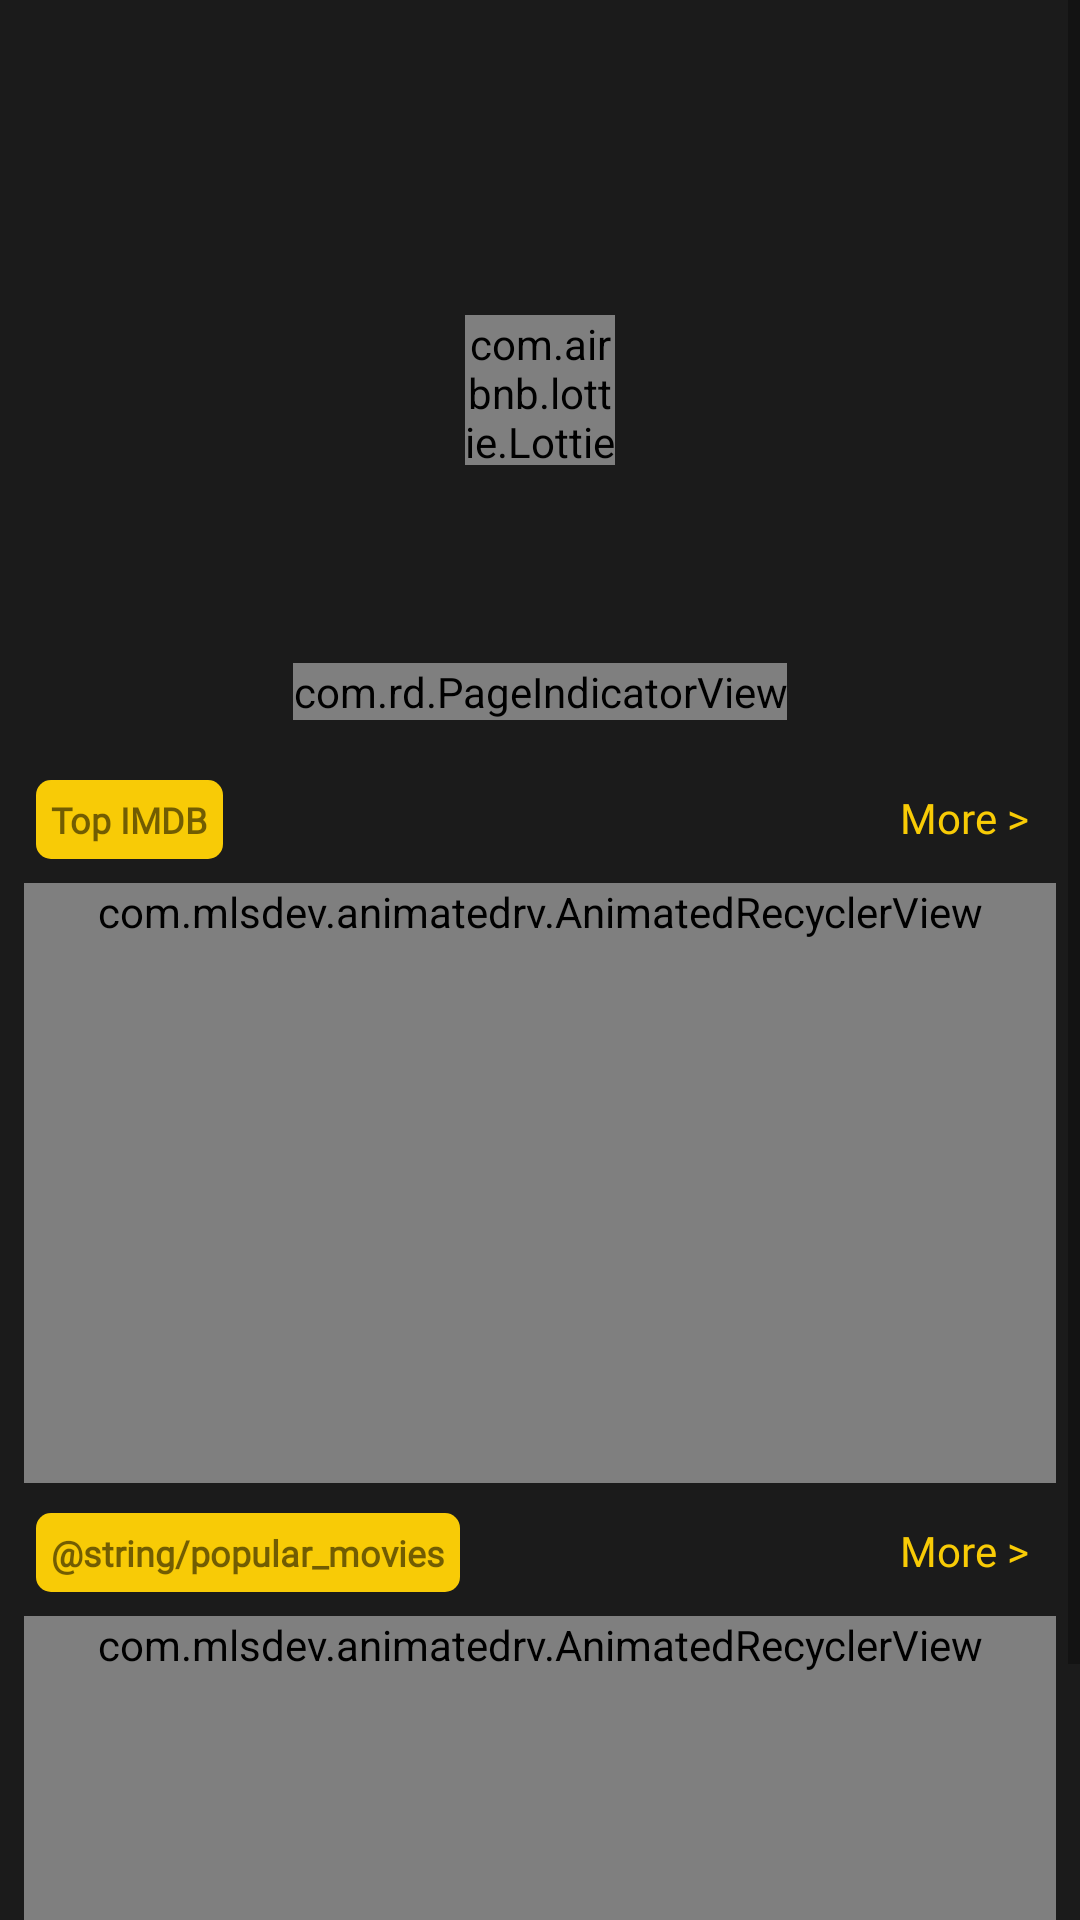

Write the Android layout XML for this screen, with the resource values it uses.
<!-- AndroidManifest.xml: application theme Theme.MovieStreaming -->
<!-- res/layout/fragment_home.xml -->
<?xml version="1.0" encoding="utf-8"?>
<ScrollView xmlns:android="http://schemas.android.com/apk/res/android"
    xmlns:app="http://schemas.android.com/apk/res-auto"
    xmlns:tools="http://schemas.android.com/tools"
    android:layout_width="match_parent"
    android:layout_height="match_parent"
    android:background="@color/colorPrimaryDark"
    tools:context="com.moviestreaming.ui.home.HomeFragment">

    <androidx.constraintlayout.widget.ConstraintLayout
        android:layout_width="match_parent"
        android:layout_height="wrap_content">

    <androidx.viewpager.widget.ViewPager
        android:id="@+id/viewpager"
        app:layout_constraintStart_toStartOf="parent"
        app:layout_constraintEnd_toEndOf="parent"
        app:layout_constraintTop_toTopOf="parent"
        android:layout_width="match_parent"
        android:layout_height="250dp" />

    <com.airbnb.lottie.LottieAnimationView
        android:id="@+id/animProgress"
        android:layout_width="50dp"
        android:layout_height="50dp"
        app:lottie_speed="1"
        android:scaleType="centerCrop"
        app:layout_constraintStart_toStartOf="parent"
        app:layout_constraintEnd_toEndOf="parent"
        app:layout_constraintTop_toTopOf="parent"
        app:lottie_autoPlay="true"
        app:lottie_loop="true"
        app:lottie_rawRes="@raw/loading3"
        app:layout_constraintBottom_toBottomOf="@+id/viewpager"
        android:layout_marginTop="10dp"/>

    <com.rd.PageIndicatorView
        android:id="@+id/pageIndicatorView"
        android:layout_width="wrap_content"
        android:layout_height="wrap_content"
        app:layout_constraintBottom_toBottomOf="@id/viewpager"
        app:layout_constraintStart_toStartOf="parent"
        app:layout_constraintEnd_toEndOf="parent"
        android:layout_marginBottom="10dp"
        app:piv_radius="4dp"
        app:piv_selectedColor="@color/colorAccent"
        app:piv_viewPager="@id/viewpager" />

    <androidx.appcompat.widget.AppCompatTextView
        android:id="@+id/topImdbText"
        android:layout_width="wrap_content"
        android:layout_height="wrap_content"
        android:layout_marginStart="12dp"
        android:layout_marginTop="10dp"
        android:background="@drawable/rounded_text_background"
        android:fontFamily="@font/nexa_bold"
        android:padding="5dp"
        android:text="@string/top_imdb"
        android:textSize="12sp"
        android:textStyle="bold"
        app:layout_constraintStart_toStartOf="parent"
        app:layout_constraintTop_toBottomOf="@id/viewpager" />

    <androidx.appcompat.widget.AppCompatTextView
        android:id="@+id/topImdbMoreText"
        android:layout_width="wrap_content"
        android:layout_height="wrap_content"
        android:layout_marginEnd="12dp"
        android:fontFamily="@font/nexa_bold"
        android:textColor="@color/topic_color"
        android:padding="5dp"
        android:text="@string/more"
        app:layout_constraintBaseline_toBaselineOf="@+id/topImdbText"
        app:layout_constraintEnd_toEndOf="parent" />

    <com.mlsdev.animatedrv.AnimatedRecyclerView
        android:id="@+id/imdbRecyclerview"
        android:layout_width="match_parent"
        android:layout_height="wrap_content"
        app:layoutManagerType="grid"
        android:minHeight="200dp"
        tools:listitem="@layout/imdb_item_list"
        app:animationDuration="600"
        app:layoutAnimation="@anim/layout_animation_from_bottom_scale"
        app:layoutManagerReverse="true"
        app:layout_constraintStart_toStartOf="parent"
        app:layout_constraintEnd_toEndOf="parent"
        app:layout_constraintTop_toBottomOf="@id/topImdbText"
        android:layout_margin="8dp" />

        <androidx.appcompat.widget.AppCompatTextView
            android:id="@+id/popularMoviesText"
            android:layout_width="wrap_content"
            android:layout_height="wrap_content"
            android:layout_marginStart="12dp"
            android:layout_marginTop="10dp"
            android:background="@drawable/rounded_text_background"
            android:fontFamily="@font/nexa_bold"
            android:padding="5dp"
            android:text="@string/popular_movies"
            android:textSize="12sp"
            android:textStyle="bold"
            app:layout_constraintStart_toStartOf="parent"
            app:layout_constraintTop_toBottomOf="@id/imdbRecyclerview" />

        <androidx.appcompat.widget.AppCompatTextView
            android:id="@+id/newMoviesMoreText"
            android:layout_width="wrap_content"
            android:layout_height="wrap_content"
            android:layout_marginEnd="12dp"
            android:fontFamily="@font/nexa_bold"
            android:textColor="@color/topic_color"
            android:padding="5dp"
            android:text="@string/more"
            app:layout_constraintBaseline_toBaselineOf="@+id/popularMoviesText"
            app:layout_constraintEnd_toEndOf="parent" />

        <com.mlsdev.animatedrv.AnimatedRecyclerView
            android:id="@+id/newMoviesRecyclerview"
            android:layout_width="match_parent"
            android:layout_height="wrap_content"
            app:layoutManagerType="grid"
            android:minHeight="200dp"
            tools:listitem="@layout/imdb_item_list"
            app:animationDuration="600"
            app:layoutAnimation="@anim/layout_animation_from_bottom_scale"
            app:layoutManagerReverse="true"
            app:layout_constraintStart_toStartOf="parent"
            app:layout_constraintEnd_toEndOf="parent"
            app:layout_constraintTop_toBottomOf="@id/popularMoviesText"
            android:layout_margin="8dp" />


    </androidx.constraintlayout.widget.ConstraintLayout>

</ScrollView>
<!-- res/layout/imdb_item_list.xml (included above) -->
<?xml version="1.0" encoding="utf-8"?>
<androidx.constraintlayout.widget.ConstraintLayout xmlns:android="http://schemas.android.com/apk/res/android"
    xmlns:app="http://schemas.android.com/apk/res-auto"
    xmlns:tools="http://schemas.android.com/tools"
    android:layout_width="wrap_content"
    android:layout_height="wrap_content"
    android:layout_margin="5dp">

    <androidx.cardview.widget.CardView
        android:layout_width="wrap_content"
        android:layout_height="match_parent"
        app:cardBackgroundColor="@color/colorPrimary"
        app:cardCornerRadius="4dp"
        app:layout_constraintBottom_toBottomOf="parent"
        app:layout_constraintEnd_toEndOf="parent"
        app:layout_constraintStart_toStartOf="parent"
        app:layout_constraintTop_toTopOf="parent">

        <androidx.constraintlayout.widget.ConstraintLayout
            android:layout_width="match_parent"
            android:layout_height="match_parent">

            <androidx.appcompat.widget.AppCompatImageView
                android:id="@+id/movieImage"
                android:layout_width="130dp"
                android:layout_height="160dp"
                android:scaleType="centerCrop"
                app:layout_constraintEnd_toEndOf="parent"
                app:layout_constraintStart_toStartOf="parent"
                app:layout_constraintTop_toTopOf="parent"
                tools:src="@drawable/tenet" />

            <androidx.appcompat.widget.AppCompatTextView
                android:id="@+id/movieName"
                android:layout_width="0dp"
                android:layout_height="wrap_content"
                android:layout_margin="2dp"
                android:fontFamily="@font/helvetica"
                android:gravity="center"
                android:maxLines="1"
                android:textColor="@color/white"
                android:textSize="12sp"
                android:textStyle="bold"
                app:layout_constraintEnd_toEndOf="parent"
                app:layout_constraintStart_toStartOf="parent"
                app:layout_constraintTop_toBottomOf="@id/movieImage"
                tools:text="Tenet" />

            <androidx.appcompat.widget.AppCompatTextView
                android:id="@+id/movieGenre"
                android:layout_width="0dp"
                android:layout_height="wrap_content"
                android:fontFamily="@font/helvetica"
                android:gravity="center"
                android:maxLines="1"
                android:textColor="@color/white"
                android:textSize="11sp"
                app:layout_constraintEnd_toEndOf="parent"
                app:layout_constraintStart_toStartOf="parent"
                app:layout_constraintTop_toBottomOf="@id/movieName"
                tools:text="Action" />

            <androidx.appcompat.widget.AppCompatImageView
                android:id="@+id/appCompatImageView"
                android:layout_width="14dp"
                android:layout_height="14dp"
                android:layout_marginStart="5dp"
                android:layout_marginTop="5dp"
                android:src="@drawable/ic_star"
                app:layout_constraintStart_toStartOf="parent"
                app:layout_constraintTop_toBottomOf="@id/movieGenre" />

            <androidx.appcompat.widget.AppCompatTextView
                android:id="@+id/rate"
                android:layout_width="wrap_content"
                android:layout_height="wrap_content"
                android:layout_marginStart="5dp"
                android:fontFamily="@font/helvetica"
                android:textColor="@color/white"
                app:layout_constraintBottom_toBottomOf="@+id/appCompatImageView"
                app:layout_constraintStart_toEndOf="@+id/appCompatImageView"
                app:layout_constraintTop_toTopOf="@+id/appCompatImageView"
                tools:text="7/10"
                tools:textSize="11sp" />

        </androidx.constraintlayout.widget.ConstraintLayout>

    </androidx.cardview.widget.CardView>

</androidx.constraintlayout.widget.ConstraintLayout>
<!-- resources referenced by this layout -->
<resources>
  <color name="colorAccent">#F8CB06</color>
  <color name="colorPrimary">#292929</color>
  <color name="colorPrimaryDark">#1B1B1B</color>
  <color name="topic_color">@color/colorAccent</color>
  <color name="white">#ffff</color>
  <!-- drawable rounded_text_background (drawable) -->
  <?xml version="1.0" encoding="utf-8"?>
  <shape xmlns:android="http://schemas.android.com/apk/res/android">
  
      <solid android:color="@color/topic_color" />
  
      <corners android:radius="5dp" />
  
  </shape>
  <string name="more">More &gt;</string>
  <string name="top_imdb">Top IMDB</string>
  <style name="Theme.MovieStreaming" parent="Theme.AppCompat.Light.NoActionBar">
          
          <item name="colorPrimary">@color/colorPrimary</item>
          <item name="colorPrimaryDark">@color/colorPrimaryDark</item>
          <item name="colorAccent">@color/colorAccent</item>
          
  
          
      </style>
</resources>
